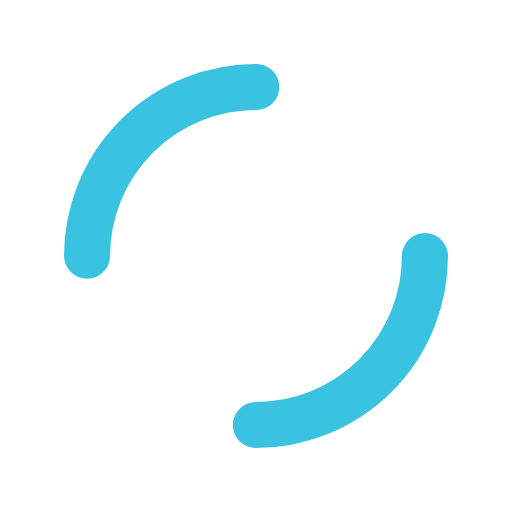
t = 0.00 s
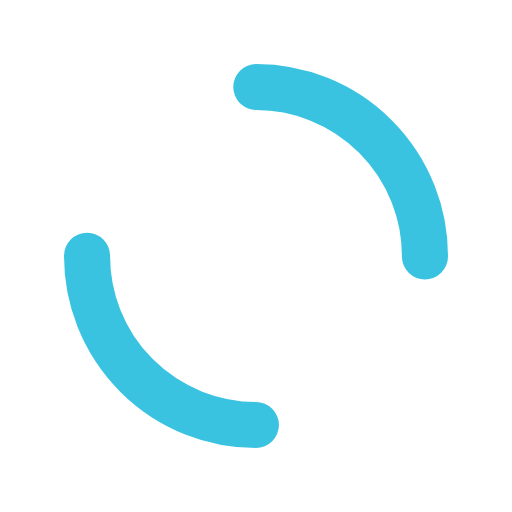
t = 0.21 s
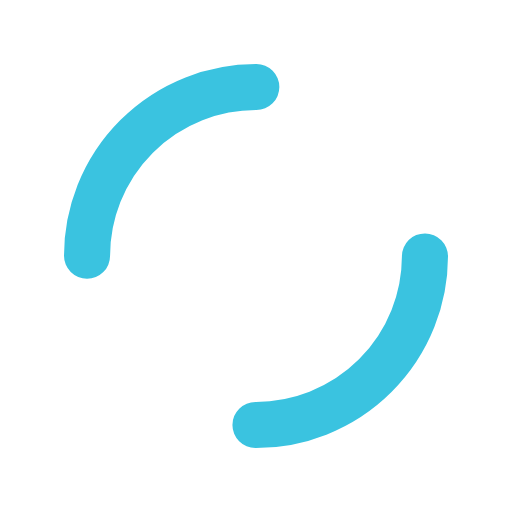
t = 0.41 s
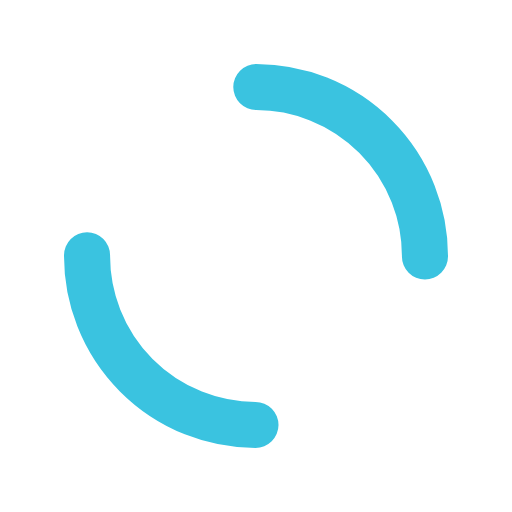
t = 0.62 s

The animated SVG that drew these frames (rendered in a browser with its animation timeline set to each time). Animation: 1 SMIL element (animateTransform=1); one cycle of 0.82 s, repeats indefinitely.

<?xml version="1.0" encoding="utf-8"?>
<svg xmlns="http://www.w3.org/2000/svg" xmlns:xlink="http://www.w3.org/1999/xlink" style="margin: auto; background: none; display: block; shape-rendering: auto;" width="58px" height="58px" viewBox="0 0 100 100" preserveAspectRatio="xMidYMid">
<circle cx="50" cy="50" r="33" stroke-width="9" stroke="#3ac3e0" stroke-dasharray="51.83627878423159 51.83627878423159" fill="none" stroke-linecap="round">
  <animateTransform attributeName="transform" type="rotate" repeatCount="indefinite" dur="0.819672131147541s" keyTimes="0;1" values="0 50 50;360 50 50"></animateTransform>
</circle>
<!-- [ldio] generated by https://loading.io/ --></svg>